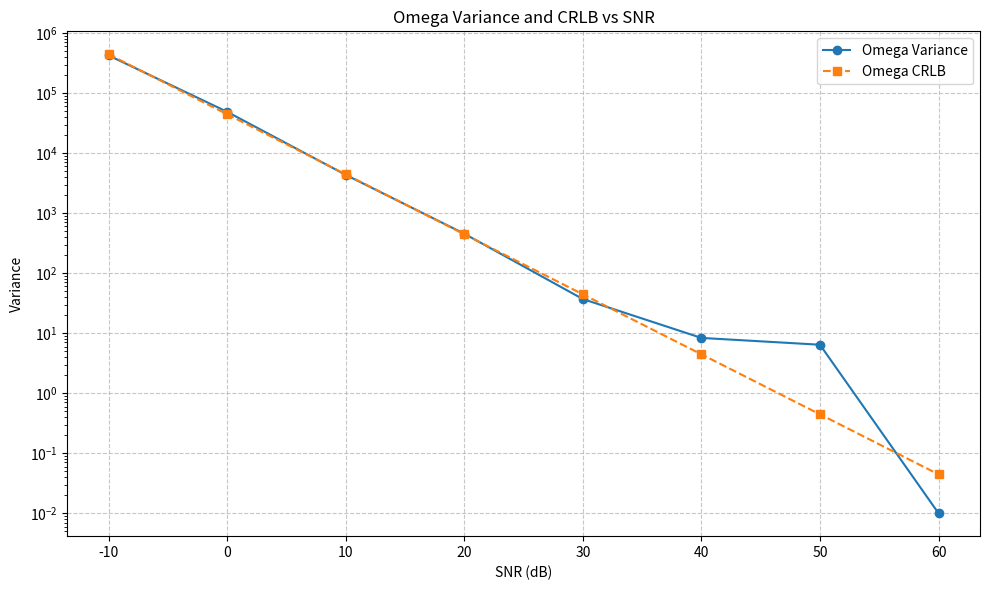

Source code (Python):
import numpy as np
import cmath
import os
import time
import matplotlib.pyplot as plt
import scipy.optimize as opt
import math

T = 1e-6
F_s = 1e6
omega_0 = 2 * np.pi * 1e5
phi = np.pi / 8
A = 1
N = 513
n_0 = -256
iterations = 30


P = N * (N - 1) / 2
Q = N * (N - 1) * (2 * N - 1) / 2

def get_sigma_sqr(SNR: float) -> float :
    return np.pow(A, 2) / (2 * SNR)

def get_sigma(SNR: float) -> float :
    return A / np.sqrt((2 * SNR))

def omega_CRLB(sigma_sqr: float) -> float:
    return (12  * sigma_sqr) / (np.pow(A, 2) * np.pow(T, 2) * N * ((np.pow(N, 2) - 1)))

def phi_CRLB(sigma_sqr: float) -> float:
    return (12 * sigma_sqr) * (np.pow(n_0, 2) * N + 2 * n_0 * P + Q) / (np.pow(A, 2) * np.pow(N, 2) * ((np.pow(N, 2) - 1)))

def F(omega: float, x: np.typing.ArrayLike) -> complex:
    s = 0
    for n in range(N):
        s += x[n] * np.exp(-1j * omega * n * T)
    return s / N

def get_phi_est(omega_est: float, x: np.typing.ArrayLike) -> float:
    return cmath.phase(np.exp(-1j * omega_est * n_0 * T) * F(omega_est, x))

def get_SNR(snr_dB: float) -> float:
    return np.pow(10, snr_dB / 10)


SNRs = [get_SNR(SNR_dB) for SNR_dB in range (-10, 61, 10)]
SNRs_in_dB = [SNR_dB for SNR_dB in range (-10, 61, 10)]
FFT_sizes = [np.pow(2, k) for k in range(10, 21, 2)]
sigma_sqrs = [get_sigma_sqr(SNR) for SNR in SNRs]
omega_CRLBs = [omega_CRLB(sigma_sqr) for sigma_sqr in sigma_sqrs]
phi_CRLBs = [phi_CRLB(sigma_sqr) for sigma_sqr in sigma_sqrs]


def sample(sigma: float, rng: np.random.Generator) -> np.typing.ArrayLike:
    w_r = rng.normal(loc=0, scale=sigma, size=N)
    w_i = rng.normal(loc=0, scale=sigma, size=N)
    x = np.zeros(N, dtype=complex)
    for n in range(n_0, n_0 + N):
        x[n - n_0] = A * np.exp(1j * (omega_0 * n * T + phi)) + w_r[n - n_0] + 1j * w_i[n - n_0]
    return x

def compute_omega_and_phi_estimates(SNR_dB: float, FFT_size: float) :

    rng = np.random.default_rng()
    sigma = get_sigma(get_SNR(SNR_dB))
    omega_estimates = np.zeros(iterations)
    phi_estimates = np.zeros(iterations)

    for n in range(iterations) :
        x_samples = sample(sigma, rng)
        FFT = np.fft.fft(x_samples, FFT_size)
        m_max = np.argmax(np.abs(FFT))

        omega_est = 2 * np.pi * m_max / (FFT_size * T)
        phi_est = get_phi_est(omega_est, x_samples)

        omega_estimates[n] = omega_est
        phi_estimates[n] = phi_est

    return omega_estimates, phi_estimates

def get_omega_variance(SNR_db: float, FFT_size: float) :
    return np.var(compute_omega_and_phi_estimates(SNR_db, FFT_size)[0])

def get_phi_variance(SNR_db: float, FFT_size: float) :
    return np.var(compute_omega_and_phi_estimates(SNR_db, FFT_size)[1])

def get_variance_omega_against_all_snr(FFT_size: float) :
    omega_variances = np.zeros(len(SNRs_in_dB))
    for i in range(len(omega_variances)) :
        omega_variances[i] = get_omega_variance(SNRs_in_dB[i], FFT_size)
    return omega_variances

def get_variance_phi_against_all_snr(FFT_size: float) :
    phi_variances = np.zeros(len(SNRs_in_dB))
    for i in range(len(phi_variances)) :
        phi_variances[i] = get_phi_variance(SNRs_in_dB[i], FFT_size)
    return phi_variances


def plot_variances_omega_against_snr(FFT_size: float):
    omega_variances = get_variance_omega_against_all_snr(FFT_size)

    epsilon = 1e-2
    omega_variancesplot_ = np.clip(omega_variances, epsilon, None)
    omega_CRLBs_plot = np.clip(omega_CRLBs, epsilon, None)
    
    plt.figure(figsize=(10, 6))
    plt.plot(SNRs_in_dB, omega_variancesplot_, marker='o', linestyle='-', label='Omega Variance')
    plt.plot(SNRs_in_dB, omega_CRLBs_plot, marker='s', linestyle='--', label='Omega CRLB')

    plt.yscale('log')
    plt.xlabel('SNR (dB)')
    plt.ylabel('Variance')
    plt.title('Omega Variance and CRLB vs SNR')
    plt.grid(True, linestyle='--', alpha=0.7)
    plt.legend()
    plt.tight_layout()
    plt.show()

def plot_variances_phi_against_snr(FFT_size: float):
    phi_variances = get_variance_phi_against_all_snr(FFT_size)
    
    plt.figure(figsize=(10, 6))
    plt.plot(SNRs_in_dB, phi_variances, marker='o', linestyle='-', label='Phi Variance')
    plt.plot(SNRs_in_dB, phi_CRLBs, marker='s', linestyle='--', label='Phi CRLB')

    plt.yscale('log')
    plt.xlabel('SNR (dB)')
    plt.ylabel('Variance')
    plt.title('Phi Variance and CRLB vs SNR')
    plt.grid(True, linestyle='--', alpha=0.7)
    plt.legend()
    plt.tight_layout()
    plt.show()

def main():
    plot_variances_omega_against_snr(FFT_sizes[5])
    #plot_variances_phi_against_snr(FFT_sizes[1])

    

if __name__ == "__main__":
    main()



        



